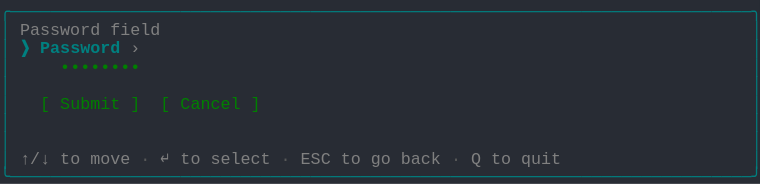
t = 0.00 s
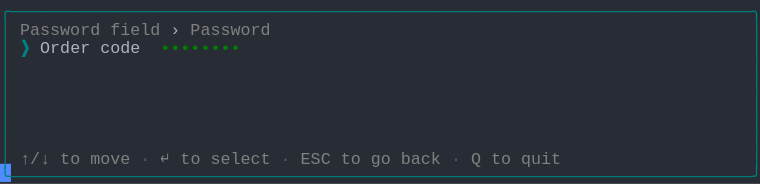
t = 1.58 s
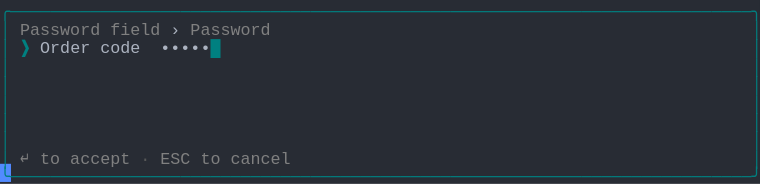
t = 3.41 s
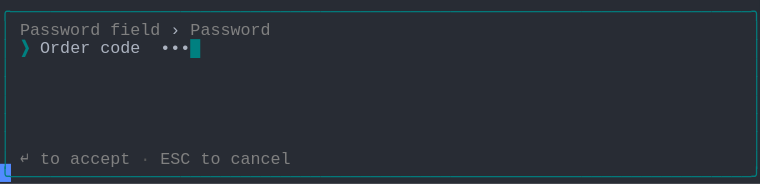
t = 5.03 s
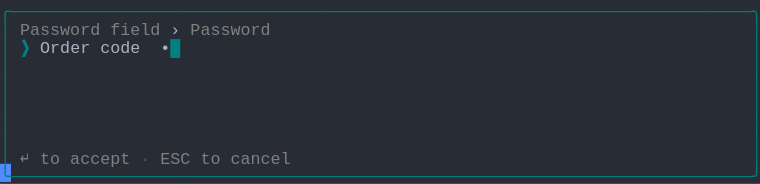
t = 6.66 s
t = 8.28 s: frame unchanged from t = 6.66 s, image omitted

The animated SVG that drew these frames (rendered in a browser with its animation timeline set to each time). Animation: 1 CSS @keyframes rule; frames cover the first 8.28 s, repeats indefinitely.

<svg xmlns="http://www.w3.org/2000/svg" xmlns:xlink="http://www.w3.org/1999/xlink" width="760" height="183.70000000000002"><rect width="760" height="183.70000000000002" rx="0" ry="0" class="a"></rect><svg height="183.70000000000002" viewBox="0 0 76 18.37" width="760" xmlns="http://www.w3.org/2000/svg" xmlns:xlink="http://www.w3.org/1999/xlink"><style>.a{fill:rgb(40,44,52)}.b{font-family:Consolas,"Courier New",Courier,"Liberation Mono",monospace}.c{fill:rgb(0,128,128);white-space:pre}.d{fill:rgb(128,128,128);white-space:pre}.e{fill:rgb(88,88,88);white-space:pre}.f{fill:rgb(171,178,191);white-space:pre}.g{fill:rgb(0,128,128);font-weight:bold;white-space:pre}.h{fill:transparent}.i{fill:rgb(82,139,255)}.k{animation-duration:14.688s;animation-iteration-count:infinite;animation-name:j;animation-timing-function:steps(1,end)}.l{fill:rgb(0,128,0);white-space:pre}@keyframes j{0%{transform:translateX(-0px)}0%{transform:translateX(-76px)}9.4%{transform:translateX(-152px)}14.9%{transform:translateX(-228px)}20.4%{transform:translateX(-304px)}26%{transform:translateX(-380px)}31.5%{transform:translateX(-456px)}37%{transform:translateX(-532px)}42.6%{transform:translateX(-608px)}48.1%{transform:translateX(-684px)}53.6%{transform:translateX(-760px)}59.1%{transform:translateX(-836px)}64.7%{transform:translateX(-912px)}70.2%{transform:translateX(-988px)}75.7%{transform:translateX(-1064px)}81.3%{transform:translateX(-1140px)}100%{transform:translateX(-1216px)}}</style><g font-family="Consolas, &quot;Courier New&quot;, Courier, &quot;Liberation Mono&quot;, monospace" font-size="1.67" class="b"><defs><symbol id="1"><text x="0" y="1.67" class="c" textLength="76.152" lengthAdjust="spacingAndGlyphs">╭──────────────────────────────────────────────────────────────────────────╮</text></symbol><symbol id="2"><text x="0" y="1.67" class="c" textLength="1.002" lengthAdjust="spacingAndGlyphs">│</text><text x="75.14999999999999" y="1.67" class="c" textLength="1.002" lengthAdjust="spacingAndGlyphs">│</text></symbol><symbol id="3"><text x="0" y="1.67" class="c" textLength="1.002" lengthAdjust="spacingAndGlyphs">│</text><text x="2.004" y="1.67" class="d" textLength="3.006" lengthAdjust="spacingAndGlyphs">↑/↓</text><text x="6.012" y="1.67" class="d" textLength="2.004" lengthAdjust="spacingAndGlyphs">to</text><text x="9.017999999999999" y="1.67" class="d" textLength="4.008" lengthAdjust="spacingAndGlyphs">move</text><text x="14.027999999999999" y="1.67" class="e" textLength="1.002" lengthAdjust="spacingAndGlyphs">·</text><text x="16.032" y="1.67" class="d" textLength="1.002" lengthAdjust="spacingAndGlyphs">↵</text><text x="18.035999999999998" y="1.67" class="d" textLength="2.004" lengthAdjust="spacingAndGlyphs">to</text><text x="21.041999999999998" y="1.67" class="d" textLength="6.012" lengthAdjust="spacingAndGlyphs">select</text><text x="28.055999999999997" y="1.67" class="e" textLength="1.002" lengthAdjust="spacingAndGlyphs">·</text><text x="30.059999999999995" y="1.67" class="d" textLength="3.006" lengthAdjust="spacingAndGlyphs">ESC</text><text x="34.068" y="1.67" class="d" textLength="2.004" lengthAdjust="spacingAndGlyphs">to</text><text x="37.074" y="1.67" class="d" textLength="2.004" lengthAdjust="spacingAndGlyphs">go</text><text x="40.08" y="1.67" class="d" textLength="4.008" lengthAdjust="spacingAndGlyphs">back</text><text x="45.089999999999996" y="1.67" class="e" textLength="1.002" lengthAdjust="spacingAndGlyphs">·</text><text x="47.093999999999994" y="1.67" class="d" textLength="1.002" lengthAdjust="spacingAndGlyphs">Q</text><text x="49.098" y="1.67" class="d" textLength="2.004" lengthAdjust="spacingAndGlyphs">to</text><text x="52.104" y="1.67" class="d" textLength="4.008" lengthAdjust="spacingAndGlyphs">quit</text><text x="75.14999999999999" y="1.67" class="c" textLength="1.002" lengthAdjust="spacingAndGlyphs">│</text></symbol><symbol id="4"><text x="0" y="1.67" class="c" textLength="76.152" lengthAdjust="spacingAndGlyphs">╰──────────────────────────────────────────────────────────────────────────╯</text></symbol><symbol id="5"><text x="0" y="1.67" class="c" textLength="1.002" lengthAdjust="spacingAndGlyphs">│</text><text x="2.004" y="1.67" class="d" textLength="8.016" lengthAdjust="spacingAndGlyphs">Password</text><text x="11.021999999999998" y="1.67" class="d" textLength="5.01" lengthAdjust="spacingAndGlyphs">field</text><text x="17.034" y="1.67" class="f" textLength="1.002" lengthAdjust="spacingAndGlyphs">›</text><text x="19.037999999999997" y="1.67" class="d" textLength="8.016" lengthAdjust="spacingAndGlyphs">Password</text><text x="75.14999999999999" y="1.67" class="c" textLength="1.002" lengthAdjust="spacingAndGlyphs">│</text></symbol><symbol id="6"><text x="0" y="1.67" class="c" textLength="1.002" lengthAdjust="spacingAndGlyphs">│</text><text x="2.004" y="1.67" class="g" textLength="1.002" lengthAdjust="spacingAndGlyphs">❯</text><text x="4.008" y="1.67" class="f" textLength="5.01" lengthAdjust="spacingAndGlyphs">Order</text><text x="10.02" y="1.67" class="f" textLength="4.008" lengthAdjust="spacingAndGlyphs">code</text><text x="16.032" y="1.67" class="f" textLength="6.012" lengthAdjust="spacingAndGlyphs">••••••</text><text x="22.043999999999997" y="1.67" class="g" textLength="1.002" lengthAdjust="spacingAndGlyphs">█</text><text x="75.14999999999999" y="1.67" class="c" textLength="1.002" lengthAdjust="spacingAndGlyphs">│</text></symbol><symbol id="7"><text x="0" y="1.67" class="c" textLength="1.002" lengthAdjust="spacingAndGlyphs">│</text><text x="2.004" y="1.67" class="d" textLength="1.002" lengthAdjust="spacingAndGlyphs">↵</text><text x="4.008" y="1.67" class="d" textLength="2.004" lengthAdjust="spacingAndGlyphs">to</text><text x="7.013999999999999" y="1.67" class="d" textLength="6.012" lengthAdjust="spacingAndGlyphs">accept</text><text x="14.027999999999999" y="1.67" class="e" textLength="1.002" lengthAdjust="spacingAndGlyphs">·</text><text x="16.032" y="1.67" class="d" textLength="3.006" lengthAdjust="spacingAndGlyphs">ESC</text><text x="20.04" y="1.67" class="d" textLength="2.004" lengthAdjust="spacingAndGlyphs">to</text><text x="23.045999999999996" y="1.67" class="d" textLength="6.012" lengthAdjust="spacingAndGlyphs">cancel</text><text x="75.14999999999999" y="1.67" class="c" textLength="1.002" lengthAdjust="spacingAndGlyphs">│</text></symbol><symbol id="8"><text x="0" y="1.67" class="c" textLength="1.002" lengthAdjust="spacingAndGlyphs">│</text><text x="2.004" y="1.67" class="g" textLength="1.002" lengthAdjust="spacingAndGlyphs">❯</text><text x="4.008" y="1.67" class="f" textLength="5.01" lengthAdjust="spacingAndGlyphs">Order</text><text x="10.02" y="1.67" class="f" textLength="4.008" lengthAdjust="spacingAndGlyphs">code</text><text x="16.032" y="1.67" class="f" textLength="5.01" lengthAdjust="spacingAndGlyphs">•••••</text><text x="21.041999999999998" y="1.67" class="g" textLength="1.002" lengthAdjust="spacingAndGlyphs">█</text><text x="75.14999999999999" y="1.67" class="c" textLength="1.002" lengthAdjust="spacingAndGlyphs">│</text></symbol><symbol id="9"><text x="0" y="1.67" class="c" textLength="1.002" lengthAdjust="spacingAndGlyphs">│</text><text x="2.004" y="1.67" class="g" textLength="1.002" lengthAdjust="spacingAndGlyphs">❯</text><text x="4.008" y="1.67" class="f" textLength="5.01" lengthAdjust="spacingAndGlyphs">Order</text><text x="10.02" y="1.67" class="f" textLength="4.008" lengthAdjust="spacingAndGlyphs">code</text><text x="16.032" y="1.67" class="f" textLength="4.008" lengthAdjust="spacingAndGlyphs">••••</text><text x="20.04" y="1.67" class="g" textLength="1.002" lengthAdjust="spacingAndGlyphs">█</text><text x="75.14999999999999" y="1.67" class="c" textLength="1.002" lengthAdjust="spacingAndGlyphs">│</text></symbol><symbol id="10"><text x="0" y="1.67" class="c" textLength="1.002" lengthAdjust="spacingAndGlyphs">│</text><text x="2.004" y="1.67" class="g" textLength="1.002" lengthAdjust="spacingAndGlyphs">❯</text><text x="4.008" y="1.67" class="f" textLength="5.01" lengthAdjust="spacingAndGlyphs">Order</text><text x="10.02" y="1.67" class="f" textLength="4.008" lengthAdjust="spacingAndGlyphs">code</text><text x="16.032" y="1.67" class="f" textLength="3.006" lengthAdjust="spacingAndGlyphs">•••</text><text x="19.037999999999997" y="1.67" class="g" textLength="1.002" lengthAdjust="spacingAndGlyphs">█</text><text x="75.14999999999999" y="1.67" class="c" textLength="1.002" lengthAdjust="spacingAndGlyphs">│</text></symbol><symbol id="11"><text x="0" y="1.67" class="c" textLength="1.002" lengthAdjust="spacingAndGlyphs">│</text><text x="2.004" y="1.67" class="g" textLength="1.002" lengthAdjust="spacingAndGlyphs">❯</text><text x="4.008" y="1.67" class="f" textLength="5.01" lengthAdjust="spacingAndGlyphs">Order</text><text x="10.02" y="1.67" class="f" textLength="4.008" lengthAdjust="spacingAndGlyphs">code</text><text x="16.032" y="1.67" class="f" textLength="2.004" lengthAdjust="spacingAndGlyphs">••</text><text x="18.035999999999998" y="1.67" class="g" textLength="1.002" lengthAdjust="spacingAndGlyphs">█</text><text x="75.14999999999999" y="1.67" class="c" textLength="1.002" lengthAdjust="spacingAndGlyphs">│</text></symbol><symbol id="12"><text x="0" y="1.67" class="c" textLength="1.002" lengthAdjust="spacingAndGlyphs">│</text><text x="2.004" y="1.67" class="g" textLength="1.002" lengthAdjust="spacingAndGlyphs">❯</text><text x="4.008" y="1.67" class="f" textLength="5.01" lengthAdjust="spacingAndGlyphs">Order</text><text x="10.02" y="1.67" class="f" textLength="4.008" lengthAdjust="spacingAndGlyphs">code</text><text x="16.032" y="1.67" class="f" textLength="1.002" lengthAdjust="spacingAndGlyphs">•</text><text x="17.034" y="1.67" class="g" textLength="1.002" lengthAdjust="spacingAndGlyphs">█</text><text x="75.14999999999999" y="1.67" class="c" textLength="1.002" lengthAdjust="spacingAndGlyphs">│</text></symbol><symbol id="a"><rect height="10" width="76" x="0" y="0" class="h"></rect></symbol><symbol id="b"><rect height="1.837" width="1.1022" class="i"></rect></symbol></defs><rect height="18.37" width="76" class="a"></rect><g class="k"><svg x="0" y="0" width="1292"><svg x="0"><use xlink:href="#a"></use><use xlink:href="#b" x="-0.0040000000000000036" y="0"></use></svg><svg x="76"><use xlink:href="#a"></use><use xlink:href="#b" x="75.996" y="16.358"></use><use xlink:href="#1" y="0"></use><text x="0" y="3.5069999999999997" class="c" textLength="1.002" lengthAdjust="spacingAndGlyphs">│</text><text x="2.004" y="3.5069999999999997" class="d" textLength="8.016" lengthAdjust="spacingAndGlyphs">Password</text><text x="11.021999999999998" y="3.5069999999999997" class="d" textLength="5.01" lengthAdjust="spacingAndGlyphs">field</text><text x="75.14999999999999" y="3.5069999999999997" class="c" textLength="1.002" lengthAdjust="spacingAndGlyphs">│</text><text x="0" y="5.343999999999999" class="c" textLength="1.002" lengthAdjust="spacingAndGlyphs">│</text><text x="2.004" y="5.343999999999999" class="g" textLength="1.002" lengthAdjust="spacingAndGlyphs">❯</text><text x="4.008" y="5.343999999999999" class="g" textLength="8.016" lengthAdjust="spacingAndGlyphs">Password</text><text x="13.026" y="5.343999999999999" class="d" textLength="1.002" lengthAdjust="spacingAndGlyphs">›</text><text x="75.14999999999999" y="5.343999999999999" class="c" textLength="1.002" lengthAdjust="spacingAndGlyphs">│</text><text x="0" y="7.181" class="c" textLength="1.002" lengthAdjust="spacingAndGlyphs">│</text><text x="6.012" y="7.181" class="l" textLength="8.016" lengthAdjust="spacingAndGlyphs">••••••••</text><text x="75.14999999999999" y="7.181" class="c" textLength="1.002" lengthAdjust="spacingAndGlyphs">│</text><use xlink:href="#2" y="7.348"></use><text x="0" y="10.855" class="c" textLength="1.002" lengthAdjust="spacingAndGlyphs">│</text><text x="4.008" y="10.855" class="l" textLength="1.002" lengthAdjust="spacingAndGlyphs">[</text><text x="6.012" y="10.855" class="l" textLength="6.012" lengthAdjust="spacingAndGlyphs">Submit</text><text x="13.026" y="10.855" class="l" textLength="1.002" lengthAdjust="spacingAndGlyphs">]</text><text x="16.032" y="10.855" class="l" textLength="1.002" lengthAdjust="spacingAndGlyphs">[</text><text x="18.035999999999998" y="10.855" class="l" textLength="6.012" lengthAdjust="spacingAndGlyphs">Cancel</text><text x="25.05" y="10.855" class="l" textLength="1.002" lengthAdjust="spacingAndGlyphs">]</text><text x="75.14999999999999" y="10.855" class="c" textLength="1.002" lengthAdjust="spacingAndGlyphs">│</text><use xlink:href="#2" y="11.022"></use><use xlink:href="#2" y="12.859"></use><use xlink:href="#3" y="14.696"></use><use xlink:href="#4" y="16.533"></use></svg><svg x="152"><use xlink:href="#a"></use><use xlink:href="#b" x="75.996" y="16.358"></use><use xlink:href="#1" y="0"></use><use xlink:href="#5" y="1.837"></use><text x="0" y="5.343999999999999" class="c" textLength="1.002" lengthAdjust="spacingAndGlyphs">│</text><text x="2.004" y="5.343999999999999" class="g" textLength="1.002" lengthAdjust="spacingAndGlyphs">❯</text><text x="4.008" y="5.343999999999999" class="f" textLength="5.01" lengthAdjust="spacingAndGlyphs">Order</text><text x="10.02" y="5.343999999999999" class="f" textLength="4.008" lengthAdjust="spacingAndGlyphs">code</text><text x="16.032" y="5.343999999999999" class="l" textLength="8.016" lengthAdjust="spacingAndGlyphs">••••••••</text><text x="75.14999999999999" y="5.343999999999999" class="c" textLength="1.002" lengthAdjust="spacingAndGlyphs">│</text><use xlink:href="#2" y="5.511"></use><use xlink:href="#2" y="7.348"></use><use xlink:href="#2" y="9.185"></use><use xlink:href="#2" y="11.022"></use><use xlink:href="#2" y="12.859"></use><use xlink:href="#3" y="14.696"></use><use xlink:href="#4" y="16.533"></use></svg><svg x="228"><use xlink:href="#a"></use><use xlink:href="#b" x="75.996" y="16.358"></use><use xlink:href="#1" y="0"></use><use xlink:href="#5" y="1.837"></use><use xlink:href="#6" y="3.674"></use><use xlink:href="#2" y="5.511"></use><use xlink:href="#2" y="7.348"></use><use xlink:href="#2" y="9.185"></use><use xlink:href="#2" y="11.022"></use><use xlink:href="#2" y="12.859"></use><use xlink:href="#7" y="14.696"></use><use xlink:href="#4" y="16.533"></use></svg><svg x="304"><use xlink:href="#a"></use><use xlink:href="#b" x="75.996" y="16.358"></use><use xlink:href="#1" y="0"></use><use xlink:href="#5" y="1.837"></use><use xlink:href="#8" y="3.674"></use><use xlink:href="#2" y="5.511"></use><use xlink:href="#2" y="7.348"></use><use xlink:href="#2" y="9.185"></use><use xlink:href="#2" y="11.022"></use><use xlink:href="#2" y="12.859"></use><use xlink:href="#7" y="14.696"></use><use xlink:href="#4" y="16.533"></use></svg><svg x="380"><use xlink:href="#a"></use><use xlink:href="#b" x="75.996" y="16.358"></use><use xlink:href="#1" y="0"></use><use xlink:href="#5" y="1.837"></use><use xlink:href="#9" y="3.674"></use><use xlink:href="#2" y="5.511"></use><use xlink:href="#2" y="7.348"></use><use xlink:href="#2" y="9.185"></use><use xlink:href="#2" y="11.022"></use><use xlink:href="#2" y="12.859"></use><use xlink:href="#7" y="14.696"></use><use xlink:href="#4" y="16.533"></use></svg><svg x="456"><use xlink:href="#a"></use><use xlink:href="#b" x="75.996" y="16.358"></use><use xlink:href="#1" y="0"></use><use xlink:href="#5" y="1.837"></use><use xlink:href="#10" y="3.674"></use><use xlink:href="#2" y="5.511"></use><use xlink:href="#2" y="7.348"></use><use xlink:href="#2" y="9.185"></use><use xlink:href="#2" y="11.022"></use><use xlink:href="#2" y="12.859"></use><use xlink:href="#7" y="14.696"></use><use xlink:href="#4" y="16.533"></use></svg><svg x="532"><use xlink:href="#a"></use><use xlink:href="#b" x="75.996" y="16.358"></use><use xlink:href="#1" y="0"></use><use xlink:href="#5" y="1.837"></use><use xlink:href="#11" y="3.674"></use><use xlink:href="#2" y="5.511"></use><use xlink:href="#2" y="7.348"></use><use xlink:href="#2" y="9.185"></use><use xlink:href="#2" y="11.022"></use><use xlink:href="#2" y="12.859"></use><use xlink:href="#7" y="14.696"></use><use xlink:href="#4" y="16.533"></use></svg><svg x="608"><use xlink:href="#a"></use><use xlink:href="#b" x="75.996" y="16.358"></use><use xlink:href="#1" y="0"></use><use xlink:href="#5" y="1.837"></use><use xlink:href="#12" y="3.674"></use><use xlink:href="#2" y="5.511"></use><use xlink:href="#2" y="7.348"></use><use xlink:href="#2" y="9.185"></use><use xlink:href="#2" y="11.022"></use><use xlink:href="#2" y="12.859"></use><use xlink:href="#7" y="14.696"></use><use xlink:href="#4" y="16.533"></use></svg><svg x="684"><use xlink:href="#a"></use><use xlink:href="#b" x="75.996" y="16.358"></use><use xlink:href="#1" y="0"></use><use xlink:href="#5" y="1.837"></use><text x="0" y="5.343999999999999" class="c" textLength="1.002" lengthAdjust="spacingAndGlyphs">│</text><text x="2.004" y="5.343999999999999" class="g" textLength="1.002" lengthAdjust="spacingAndGlyphs">❯</text><text x="4.008" y="5.343999999999999" class="f" textLength="5.01" lengthAdjust="spacingAndGlyphs">Order</text><text x="10.02" y="5.343999999999999" class="f" textLength="4.008" lengthAdjust="spacingAndGlyphs">code</text><text x="16.032" y="5.343999999999999" class="g" textLength="1.002" lengthAdjust="spacingAndGlyphs">█</text><text x="75.14999999999999" y="5.343999999999999" class="c" textLength="1.002" lengthAdjust="spacingAndGlyphs">│</text><use xlink:href="#2" y="5.511"></use><use xlink:href="#2" y="7.348"></use><use xlink:href="#2" y="9.185"></use><use xlink:href="#2" y="11.022"></use><use xlink:href="#2" y="12.859"></use><use xlink:href="#7" y="14.696"></use><use xlink:href="#4" y="16.533"></use></svg><svg x="760"><use xlink:href="#a"></use><use xlink:href="#b" x="75.996" y="16.358"></use><use xlink:href="#1" y="0"></use><use xlink:href="#5" y="1.837"></use><use xlink:href="#12" y="3.674"></use><use xlink:href="#2" y="5.511"></use><use xlink:href="#2" y="7.348"></use><use xlink:href="#2" y="9.185"></use><use xlink:href="#2" y="11.022"></use><use xlink:href="#2" y="12.859"></use><use xlink:href="#7" y="14.696"></use><use xlink:href="#4" y="16.533"></use></svg><svg x="836"><use xlink:href="#a"></use><use xlink:href="#b" x="75.996" y="16.358"></use><use xlink:href="#1" y="0"></use><use xlink:href="#5" y="1.837"></use><use xlink:href="#11" y="3.674"></use><use xlink:href="#2" y="5.511"></use><use xlink:href="#2" y="7.348"></use><use xlink:href="#2" y="9.185"></use><use xlink:href="#2" y="11.022"></use><use xlink:href="#2" y="12.859"></use><use xlink:href="#7" y="14.696"></use><use xlink:href="#4" y="16.533"></use></svg><svg x="912"><use xlink:href="#a"></use><use xlink:href="#b" x="75.996" y="16.358"></use><use xlink:href="#1" y="0"></use><use xlink:href="#5" y="1.837"></use><use xlink:href="#10" y="3.674"></use><use xlink:href="#2" y="5.511"></use><use xlink:href="#2" y="7.348"></use><use xlink:href="#2" y="9.185"></use><use xlink:href="#2" y="11.022"></use><use xlink:href="#2" y="12.859"></use><use xlink:href="#7" y="14.696"></use><use xlink:href="#4" y="16.533"></use></svg><svg x="988"><use xlink:href="#a"></use><use xlink:href="#b" x="75.996" y="16.358"></use><use xlink:href="#1" y="0"></use><use xlink:href="#5" y="1.837"></use><use xlink:href="#9" y="3.674"></use><use xlink:href="#2" y="5.511"></use><use xlink:href="#2" y="7.348"></use><use xlink:href="#2" y="9.185"></use><use xlink:href="#2" y="11.022"></use><use xlink:href="#2" y="12.859"></use><use xlink:href="#7" y="14.696"></use><use xlink:href="#4" y="16.533"></use></svg><svg x="1064"><use xlink:href="#a"></use><use xlink:href="#b" x="75.996" y="16.358"></use><use xlink:href="#1" y="0"></use><use xlink:href="#5" y="1.837"></use><use xlink:href="#8" y="3.674"></use><use xlink:href="#2" y="5.511"></use><use xlink:href="#2" y="7.348"></use><use xlink:href="#2" y="9.185"></use><use xlink:href="#2" y="11.022"></use><use xlink:href="#2" y="12.859"></use><use xlink:href="#7" y="14.696"></use><use xlink:href="#4" y="16.533"></use></svg><svg x="1140"><use xlink:href="#a"></use><use xlink:href="#b" x="75.996" y="16.358"></use><use xlink:href="#1" y="0"></use><use xlink:href="#5" y="1.837"></use><use xlink:href="#6" y="3.674"></use><use xlink:href="#2" y="5.511"></use><use xlink:href="#2" y="7.348"></use><use xlink:href="#2" y="9.185"></use><use xlink:href="#2" y="11.022"></use><use xlink:href="#2" y="12.859"></use><use xlink:href="#7" y="14.696"></use><use xlink:href="#4" y="16.533"></use></svg><svg x="1216"><use xlink:href="#a"></use><use xlink:href="#b" x="0.996" y="16.358"></use><use xlink:href="#5" y="0"></use><use xlink:href="#6" y="1.837"></use><use xlink:href="#2" y="3.674"></use><use xlink:href="#2" y="5.511"></use><use xlink:href="#2" y="7.348"></use><use xlink:href="#2" y="9.185"></use><use xlink:href="#2" y="11.022"></use><use xlink:href="#7" y="12.859"></use><use xlink:href="#4" y="14.696"></use></svg></svg></g></g></svg></svg>
